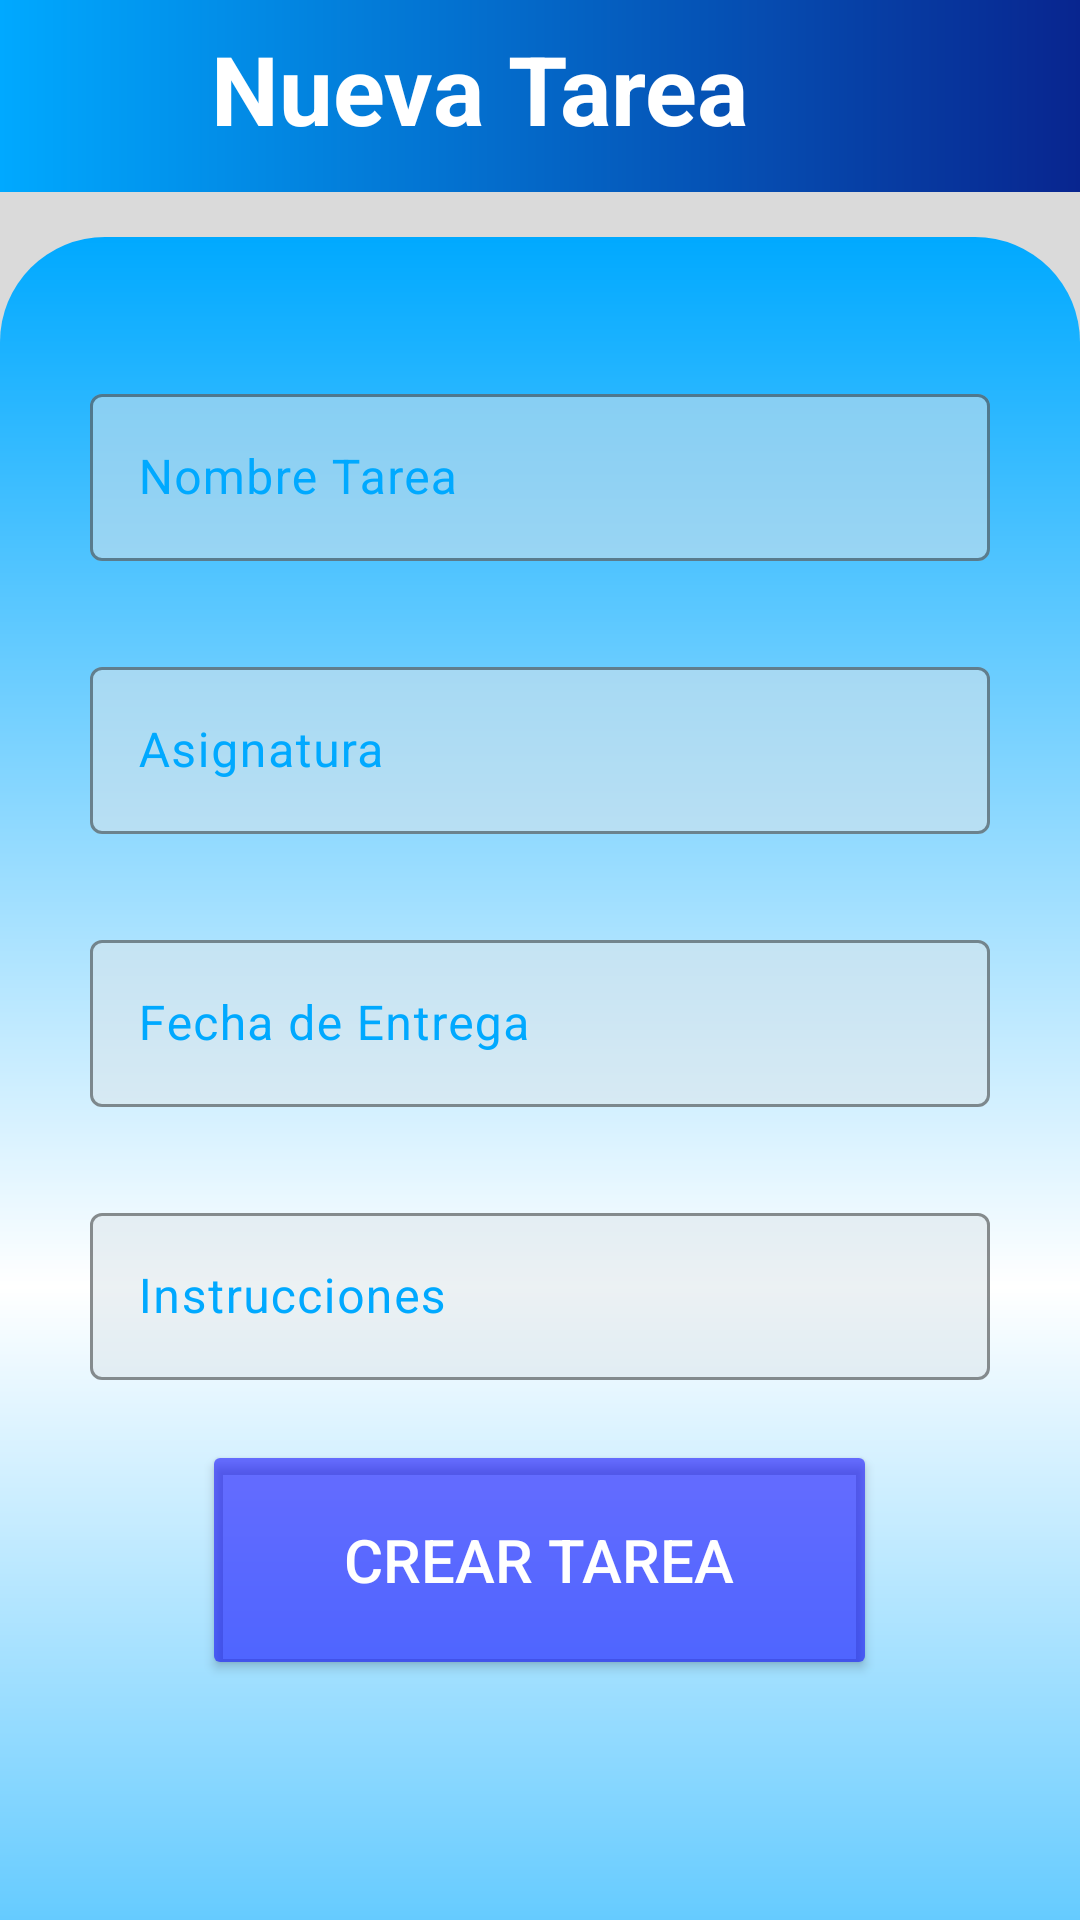

Reconstruct the res/layout file that produces this screen, plus the resources it refers to.
<!-- AndroidManifest.xml: application theme Theme.SmartStudy -->
<!-- res/layout/activity_nueva_tarea.xml -->
<?xml version="1.0" encoding="utf-8"?>
<androidx.constraintlayout.widget.ConstraintLayout xmlns:android="http://schemas.android.com/apk/res/android"
    xmlns:app="http://schemas.android.com/apk/res-auto"
    xmlns:tools="http://schemas.android.com/tools"
    android:layout_width="match_parent"
    android:layout_height="match_parent"
    tools:context=".NuevaTarea"
    android:background="@color/gris">

    <androidx.appcompat.widget.Toolbar
        android:id="@+id/toolbar"
        android:layout_width="match_parent"
        android:layout_height="?attr/actionBarSize"
        android:background="@drawable/toolbar_gradient"
        app:layout_constraintEnd_toEndOf="parent"
        app:layout_constraintStart_toStartOf="parent"
        app:layout_constraintTop_toTopOf="parent" />

    <TextView
        android:id="@+id/textView222"
        android:layout_width="212dp"
        android:layout_height="wrap_content"
        android:paddingStart="16dp"
        android:paddingTop="8dp"
        android:paddingEnd="16dp"
        android:paddingBottom="8dp"
        android:layout_marginStart="-10dp"
        android:text="Nueva Tarea"
        android:textColor="@color/white"
        android:textSize="32dp"
        android:textStyle="bold"
        app:layout_constraintStart_toEndOf="@+id/regresarTar"
        app:layout_constraintTop_toTopOf="parent" />

    <ImageView
        android:id="@+id/regresarTar"
        android:layout_height="?attr/actionBarSize"
        android:layout_width="?attr/actionBarSize"
        android:padding="10dp"
        app:layout_constraintStart_toStartOf="parent"
        app:layout_constraintTop_toTopOf="parent"
        app:srcCompat="@drawable/baseline_arrow_back_24" />

    <ImageView
        android:id="@+id/imageView4"
        android:layout_width="360dp"
        android:layout_height="700dp"
        android:layout_marginTop="15dp"
        app:layout_constraintEnd_toEndOf="parent"
        app:layout_constraintStart_toStartOf="parent"
        app:layout_constraintTop_toBottomOf="@id/toolbar"
        app:srcCompat="@drawable/fondo_formulario" />

    <ScrollView
        android:layout_width="match_parent"
        android:layout_height="match_parent"
        android:layout_marginTop="80dp"
        android:contentDescription="Desplazarse por el horario"
        app:layout_constraintBottom_toBottomOf="parent"
        app:layout_constraintEnd_toEndOf="parent"
        app:layout_constraintStart_toStartOf="parent"
        app:layout_constraintTop_toTopOf="parent">

        <LinearLayout
            android:layout_width="match_parent"
            android:layout_height="match_parent"
            android:orientation="vertical"
            android:layout_margin="16dp"
            android:gravity="center">

            <com.google.android.material.textfield.TextInputLayout
                android:id="@+id/nombreTarea"
                android:layout_width="300dp"
                android:layout_height="wrap_content"
                android:layout_marginTop="30dp"
                android:textColorHint="@color/blue"
                app:boxBackgroundColor="#88DCE4E8"
                app:boxStrokeColor="@color/blue"
                app:cursorColor="@color/azul"
                app:hintTextColor="@color/blue">

                <com.google.android.material.textfield.TextInputEditText
                    android:layout_width="match_parent"
                    android:layout_height="wrap_content"
                    android:hint="Nombre Tarea"
                    android:inputType="textPersonName"
                    android:textColor="@color/blue" />
            </com.google.android.material.textfield.TextInputLayout>

            <com.google.android.material.textfield.TextInputLayout
                android:id="@+id/asignaturaTarea"
                android:layout_width="300dp"
                android:layout_height="wrap_content"
                android:layout_marginTop="30dp"
                android:textColorHint="@color/blue"
                app:boxBackgroundColor="#88DCE4E8"
                app:boxStrokeColor="@color/blue"
                app:cursorColor="@color/azul"
                app:hintTextColor="@color/blue">

                <com.google.android.material.textfield.TextInputEditText
                    android:layout_width="match_parent"
                    android:layout_height="wrap_content"
                    android:hint="Asignatura"
                    android:inputType="textPersonName"
                    android:textColor="@color/blue" />
            </com.google.android.material.textfield.TextInputLayout>

            <com.google.android.material.textfield.TextInputLayout
                android:id="@+id/fechaTarea"
                android:layout_width="300dp"
                android:layout_height="wrap_content"
                android:layout_marginTop="30dp"
                android:textColorHint="@color/blue"
                app:boxBackgroundColor="#88DCE4E8"
                app:boxStrokeColor="@color/blue"
                app:cursorColor="@color/azul"
                app:hintTextColor="@color/blue">

                <com.google.android.material.textfield.TextInputEditText
                    android:id="@+id/fechaTareaEditText"
                    android:layout_width="match_parent"
                    android:layout_height="wrap_content"
                    android:hint="Fecha de Entrega"
                    android:textColor="@color/blue"
                    android:focusable="false"
                    android:focusableInTouchMode="false"
                    android:inputType="none" />
            </com.google.android.material.textfield.TextInputLayout>


            <com.google.android.material.textfield.TextInputLayout
                android:id="@+id/instrupcionTarea"
                android:layout_width="300dp"
                android:layout_height="wrap_content"
                android:layout_marginTop="30dp"
                android:textColorHint="@color/blue"
                app:boxBackgroundColor="#88DCE4E8"
                app:boxStrokeColor="@color/blue"
                app:cursorColor="@color/azul"
                app:hintTextColor="@color/blue">

                <com.google.android.material.textfield.TextInputEditText
                    android:layout_width="match_parent"
                    android:layout_height="wrap_content"
                    android:hint="Instrucciones"
                    android:textColor="@color/blue" />
            </com.google.android.material.textfield.TextInputLayout>

            <TextView
                android:id="@+id/alertaTar"
                android:layout_width="wrap_content"
                android:layout_height="wrap_content"
                android:layout_marginTop="10dp"
                android:textColor="#FF0000"
                android:textSize="15dp"
                android:visibility="gone"
                android:textStyle="bold"
                android:text="" />

            <Button
                android:id="@+id/crearTarea"
                android:layout_width="225dp"
                android:layout_height="80dp"
                android:layout_marginTop="20dp"
                android:layout_marginBottom="30dp"
                android:backgroundTint="#8C0A00FF"
                android:text="Crear Tarea"
                android:textColor="@color/white"
                android:textSize="20sp"
                app:strokeColor="#002196F3" />

        </LinearLayout>

    </ScrollView>

</androidx.constraintlayout.widget.ConstraintLayout>
<!-- resources referenced by this layout -->
<resources>
  <color name="azul">#8C0A00FF</color>
  <color name="blue">#00A9FF</color>
  <color name="gris">#DADADA</color>
  <color name="white">#FFFFFFFF</color>
  <!-- drawable fondo_formulario (drawable) -->
  <?xml version="1.0" encoding="utf-8"?>
  <shape xmlns:android="http://schemas.android.com/apk/res/android">
      <solid android:color="@color/gris"></solid>
  
      <padding
          android:bottom="20dp"
          android:left="20dp"
          android:right="20dp"
          android:top="20dp"/>
  
      <corners
          android:radius="35dp"/>
  
      <gradient
          android:startColor="#00A9FF"
          android:centerColor="@color/white"
          android:endColor="#00A9FF"
          android:type="linear"
          android:angle="-135"/>
  
  </shape>
  <!-- drawable toolbar_gradient (drawable) -->
  <?xml version="1.0" encoding="utf-8"?>
  <shape xmlns:android="http://schemas.android.com/apk/res/android">
      <gradient
          android:startColor="#00A9FF"
          android:endColor="#08258F"
          android:type="linear"
          android:angle="0"/>
  </shape>
  <style name="Theme.SmartStudy" parent="Base.Theme.SmartStudy" />
  <style name="Base.Theme.SmartStudy" parent="Theme.Material3.DayNight.NoActionBar">
          
          
  
          <item name="windowActionBar">false</item>
          <item name="windowNoTitle">true</item>
      </style>
</resources>
